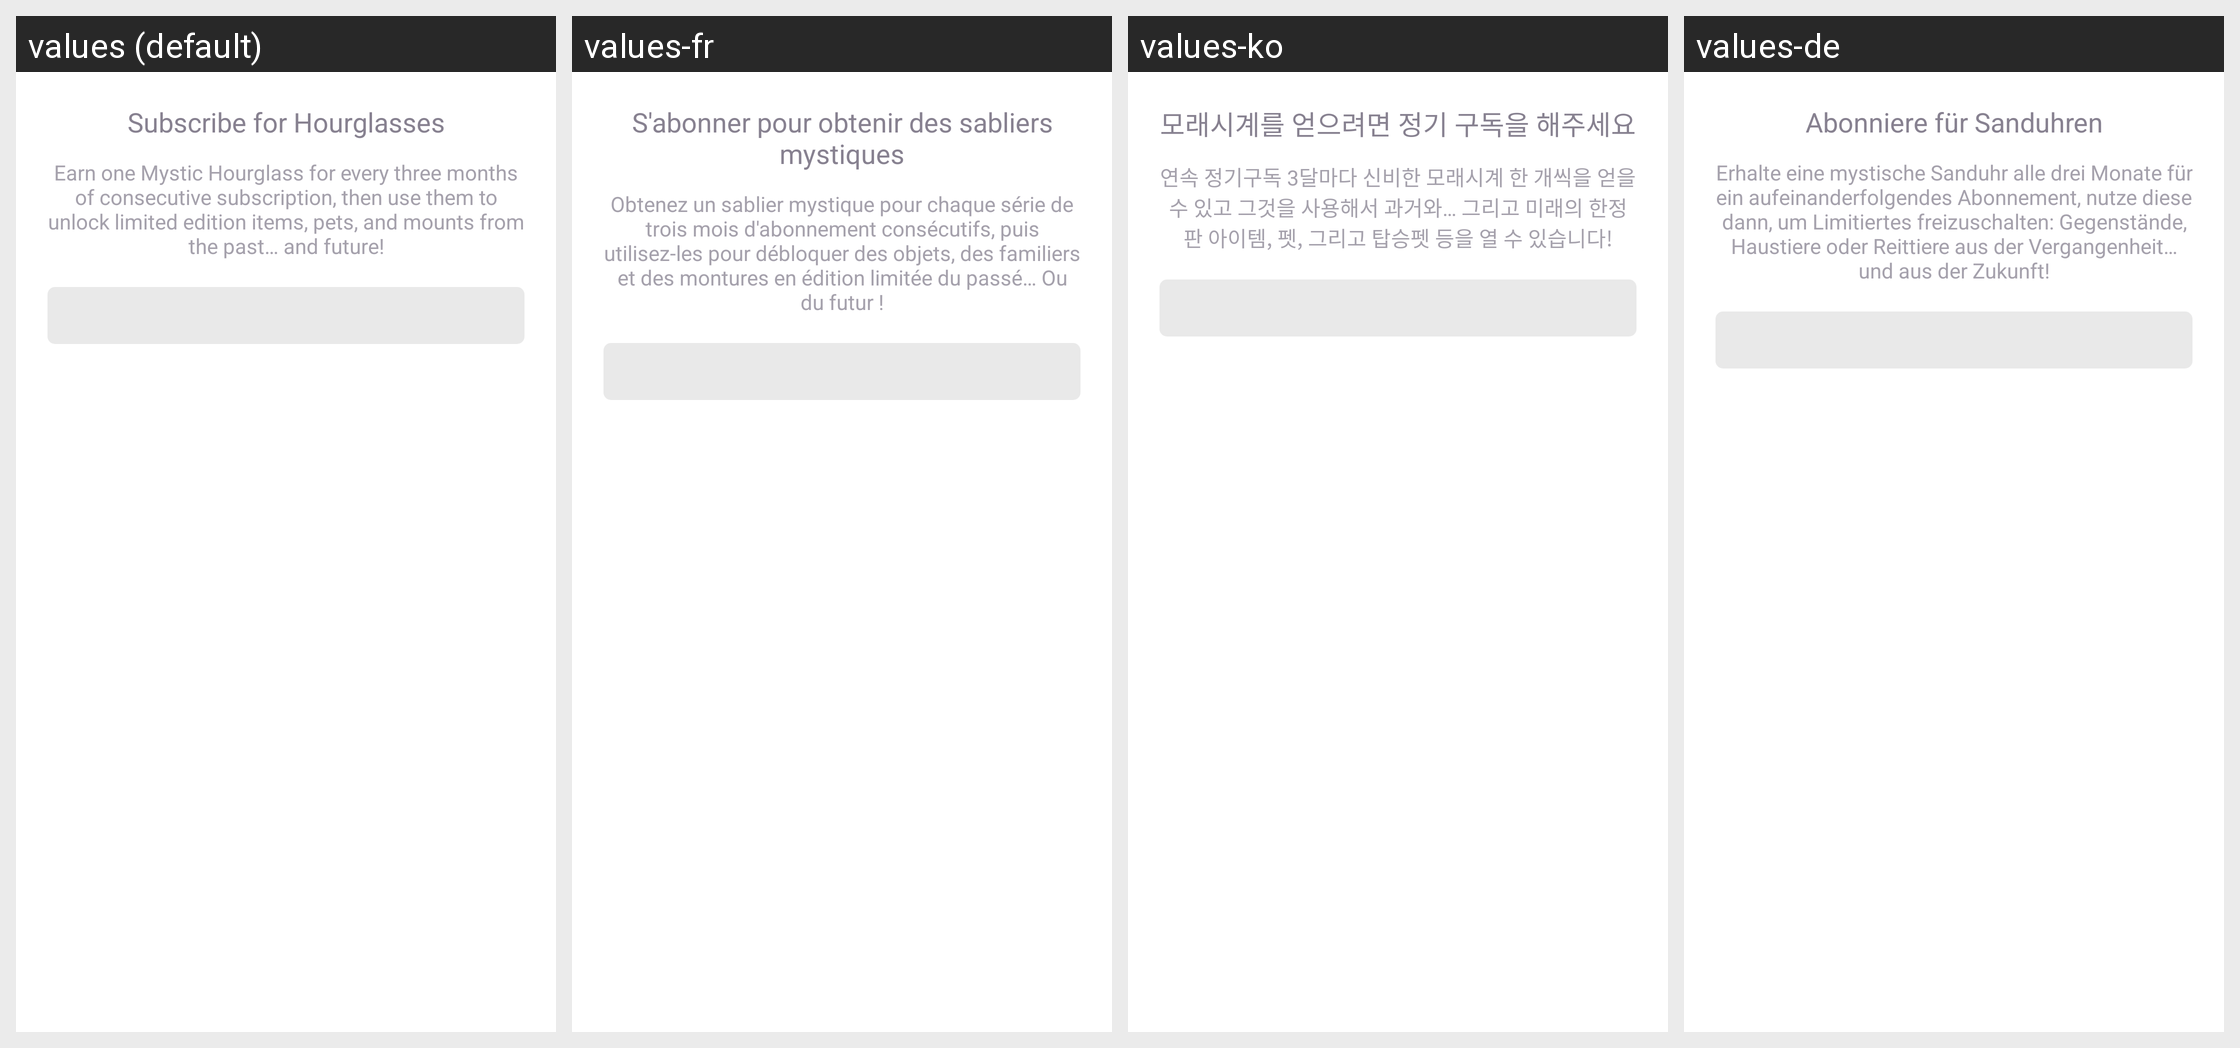

Strings drawn on this Android screen and how each of the app's shown locales translates them:
Android screen res/layout/empty_view_timetravelers.xml rendered under 4 locales, left to right: values (default), values-fr, values-ko, values-de. Device: Nexus 5 (rendered at 1080×1920; each locale shown at half size, 540×960, under a caption strip naming it); theme MainAppTheme.
Other locales in the repository, not shown: values-bg, values-en-rGB, values-es, values-hr, values-hr-rHR, values-in, values-it, values-iw, values-ja, values-lt, values-nl, values-pl, values-pt, values-pt-rBR, values-pt-rPT, values-ru, values-tr, values-uk, values-zh, values-zh-rTW.
Strings drawn on this screen, with the default value and each locale's value (text and hints the layout hard-codes, and strings that could not be matched under every locale, appear in the picture but are not listed):

subscribe_for_hourglasses
  values: Subscribe for Hourglasses
  values-fr: S'abonner pour obtenir des sabliers mystiques
  values-ko: 모래시계를 얻으려면 정기 구독을 해주세요
  values-de: Abonniere für Sanduhren

timetravelers_closed_description
  values: Earn one Mystic Hourglass for every three months of consecutive subscription, then use them to unlock limited edition items, pets, and mounts from the past… and future!
  values-fr: Obtenez un sablier mystique pour chaque série de trois mois d'abonnement consécutifs, puis utilisez-les pour débloquer des objets, des familiers et des montures en édition limitée du passé… Ou du futur !
  values-ko: 연속 정기구독 3달마다 신비한 모래시계 한 개씩을 얻을 수 있고 그것을 사용해서 과거와… 그리고 미래의 한정판 아이템, 펫, 그리고 탑승펫 등을 열 수 있습니다!
  values-de: Erhalte eine mystische Sanduhr alle drei Monate für ein aufeinanderfolgendes Abonnement, nutze diese dann, um Limitiertes freizuschalten: Gegenstände, Haustiere oder Reittiere aus der Vergangenheit… und aus der Zukunft!
